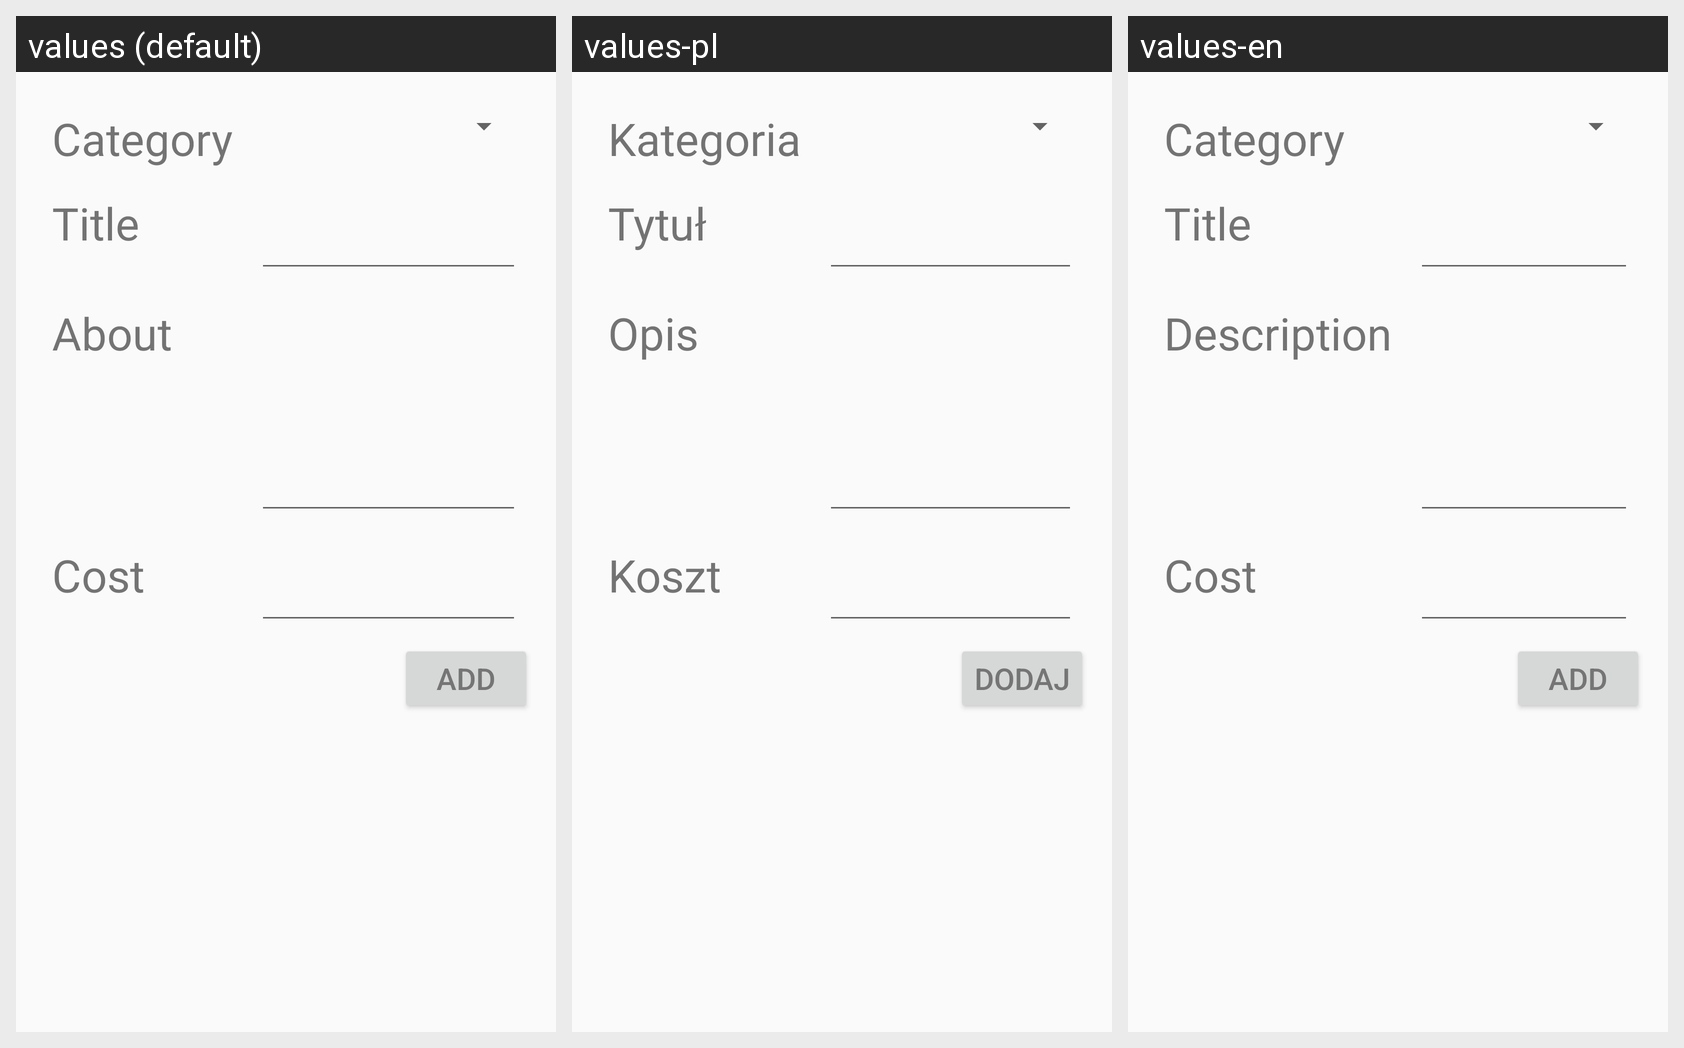

This grid shows one Android layout under several languages. Give, for every string resource on the screen, its name, the default text and each shown locale's text.
Android screen res/layout/activity_add_new_service.xml rendered under 3 locales, left to right: values (default), values-pl, values-en. Device: Nexus 5 (rendered at 1080×1920; each locale shown at half size, 540×960, under a caption strip naming it); theme AppTheme.
Strings drawn on this screen, with the default value and each locale's value (text and hints the layout hard-codes appear in the picture but are not listed):

Category
  values: Category
  values-pl: Kategoria
  values-en: Category

Title
  values: Title
  values-pl: Tytuł
  values-en: Title

About
  values: About
  values-pl: Opis
  values-en: Description

Cost
  values: Cost
  values-pl: Koszt
  values-en: Cost

Add
  values: Add
  values-pl: Dodaj
  values-en: Add
